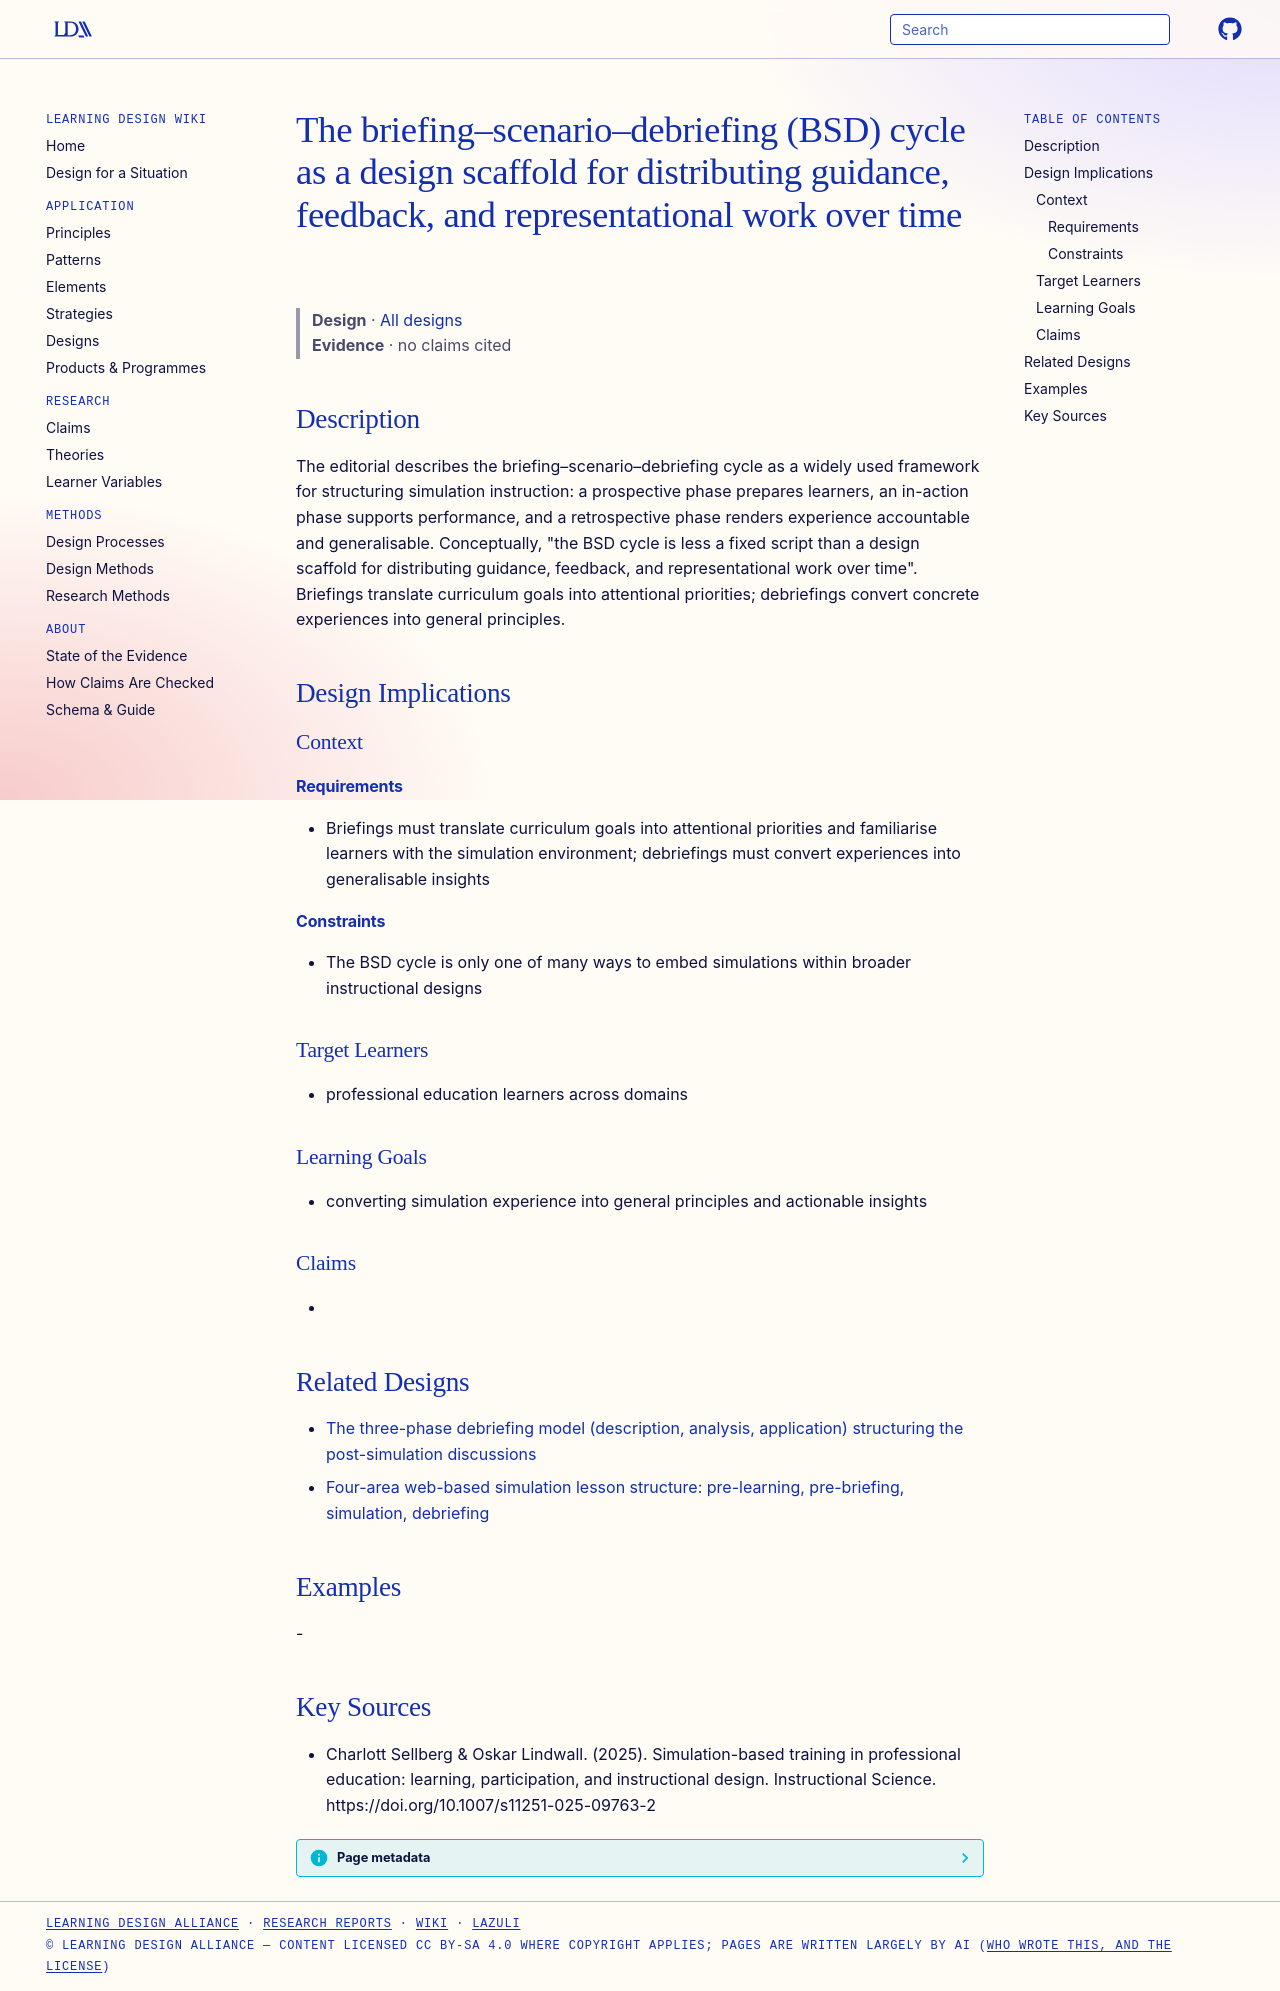

repository: Learning-Design-Alliance/learning-wiki · page: designs/bsd-cycle-design-scaffold/index.html · generator: mkdocs

---
type: design
id: bsd-cycle-design-scaffold
title: The briefing–scenario–debriefing (BSD) cycle as a design scaffold for distributing guidance, feedback, and representational work over time
description: "The editorial describes the briefing–scenario–debriefing cycle as a widely used framework for structuring simulation instruction: a prospective phase prepares learners, an in-action phase supports performance, and a r..."
status: review
generated:
  by: "process:settle-candidates"
  at: 2026-10-18
sources:
  - id: charlott-sellberg-oskar-lindwall-2025
    resource: "https://doi.org/10.1007/s11251-025-09763-2"
    title: "Charlott Sellberg & Oskar Lindwall. (2025). Simulation-based training in professional education: learning, participation, and instructional design. Instructional Science. https://doi.org/10.1007/s11251-025-09763-2"
    author: "Charlott Sellberg & Oskar Lindwall"
---

# The briefing–scenario–debriefing (BSD) cycle as a design scaffold for distributing guidance, feedback, and representational work over time

> **Design** · [All designs](index.md)
> **Evidence** · no claims cited

## Description
The editorial describes the briefing–scenario–debriefing cycle as a widely used framework for structuring simulation instruction: a prospective phase prepares learners, an in-action phase supports performance, and a retrospective phase renders experience accountable and generalisable. Conceptually, "the BSD cycle is less a fixed script than a design scaffold for distributing guidance, feedback, and representational work over time". Briefings translate curriculum goals into attentional priorities; debriefings convert concrete experiences into general principles.

## Design Implications

### Context
#### Requirements
- Briefings must translate curriculum goals into attentional priorities and familiarise learners with the simulation environment; debriefings must convert experiences into generalisable insights
#### Constraints
- The BSD cycle is only one of many ways to embed simulations within broader instructional designs

### Target Learners
- professional education learners across domains

### Learning Goals
- converting simulation experience into general principles and actionable insights

### Claims
- 

## Related Designs

- [The three-phase debriefing model (description, analysis, application) structuring the post-simulation discussions](three-phase-debriefing-model-description-analysis-application.md)
- [Four-area web-based simulation lesson structure: pre-learning, pre-briefing, simulation, debriefing](four-area-web-sim-pfa-lesson-structure.md)

## Examples
-

## Key Sources
- Charlott Sellberg & Oskar Lindwall. (2025). Simulation-based training in professional education: learning, participation, and instructional design. Instructional Science. https://doi.org/10.1007/s11251-025-09763-2
